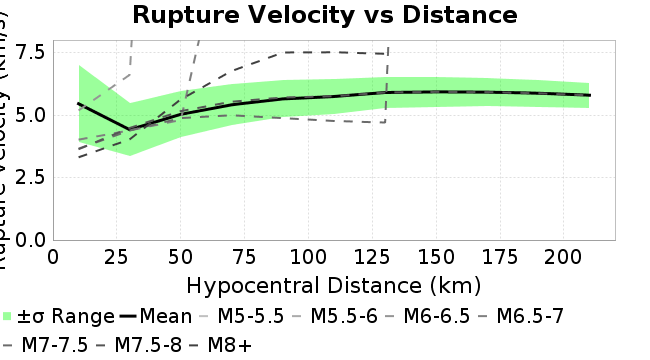

The data file committed next to this chart (first rows):
Magnitude, Mean, Standard Deviation
10.0, 5.449, 1.549
30.0, 4.413, 1.051
50.0, 5.027, 0.9206
70.0, 5.409, 0.8118
90.0, 5.643, 0.7374
110.0, 5.738, 0.6954
130.0, 5.9, 0.6317
150.0, 5.925, 0.5889
170.0, 5.913, 0.564
190.0, 5.871, 0.5423
210.0, 5.791, 0.5033
